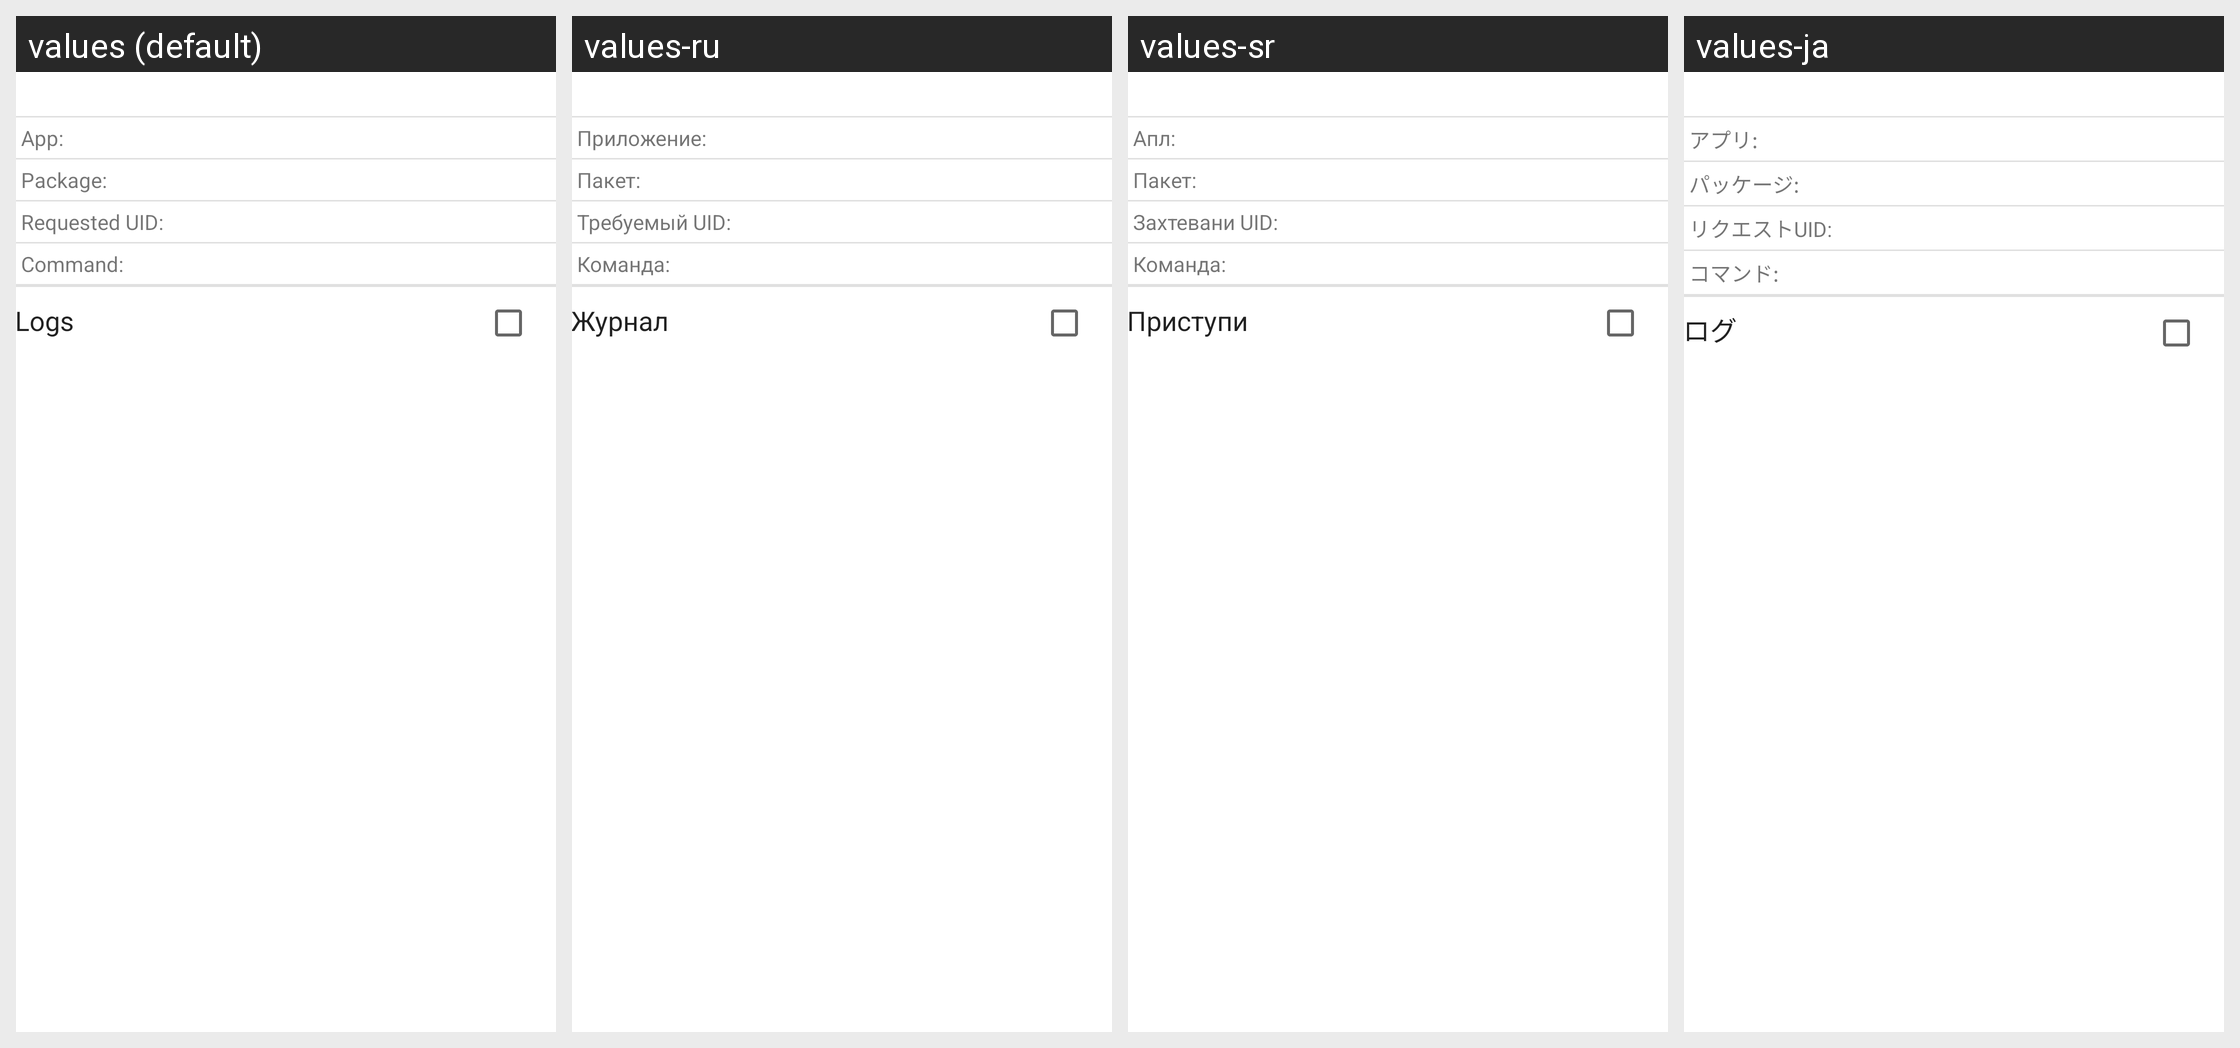

Locale-by-locale string values for the Android screen shown in this grid:
Android screen res/layout/policy_fragment.xml rendered under 4 locales, left to right: values (default), values-ru, values-sr, values-ja. Device: Nexus 5 (rendered at 1080×1920; each locale shown at half size, 540×960, under a caption strip naming it); theme Superuser.
Other locales in the repository, not shown: values-af, values-ar, values-ca, values-cs, values-da, values-de, values-el, values-es, values-es-rXA, values-fi, values-fr, values-gl, values-hi, values-hr, values-hu, values-it, values-iw, values-ko, values-lt, values-nb, values-nl, values-pl, values-pt, values-pt-rBR, values-pt-rPT, values-ro, values-sk, values-sv, values-ta, values-th, values-tr, values-ug, values-uk, values-vi, values-zh, values-zh-rCN, values-zh-rHK, values-zh-rSG, values-zh-rTW.
Strings drawn on this screen, with the default value and each locale's value (text and hints the layout hard-codes, and strings that could not be matched under every locale, appear in the picture but are not listed):

logs
  values: Logs
  values-ru: Журнал
  values-sr: Приступи
  values-ja: ログ

app_header
  values: App:
  values-ru: Приложение:
  values-sr: Апл:
  values-ja: アプリ:

package_header
  values: Package:
  values-ru: Пакет:
  values-sr: Пакет:
  values-ja: パッケージ:

uid_header
  values: Requested UID:
  values-ru: Требуемый UID:
  values-sr: Захтевани UID:
  values-ja: リクエストUID:

command_header
  values: Command:
  values-ru: Команда:
  values-sr: Команда:
  values-ja: コマンド:
